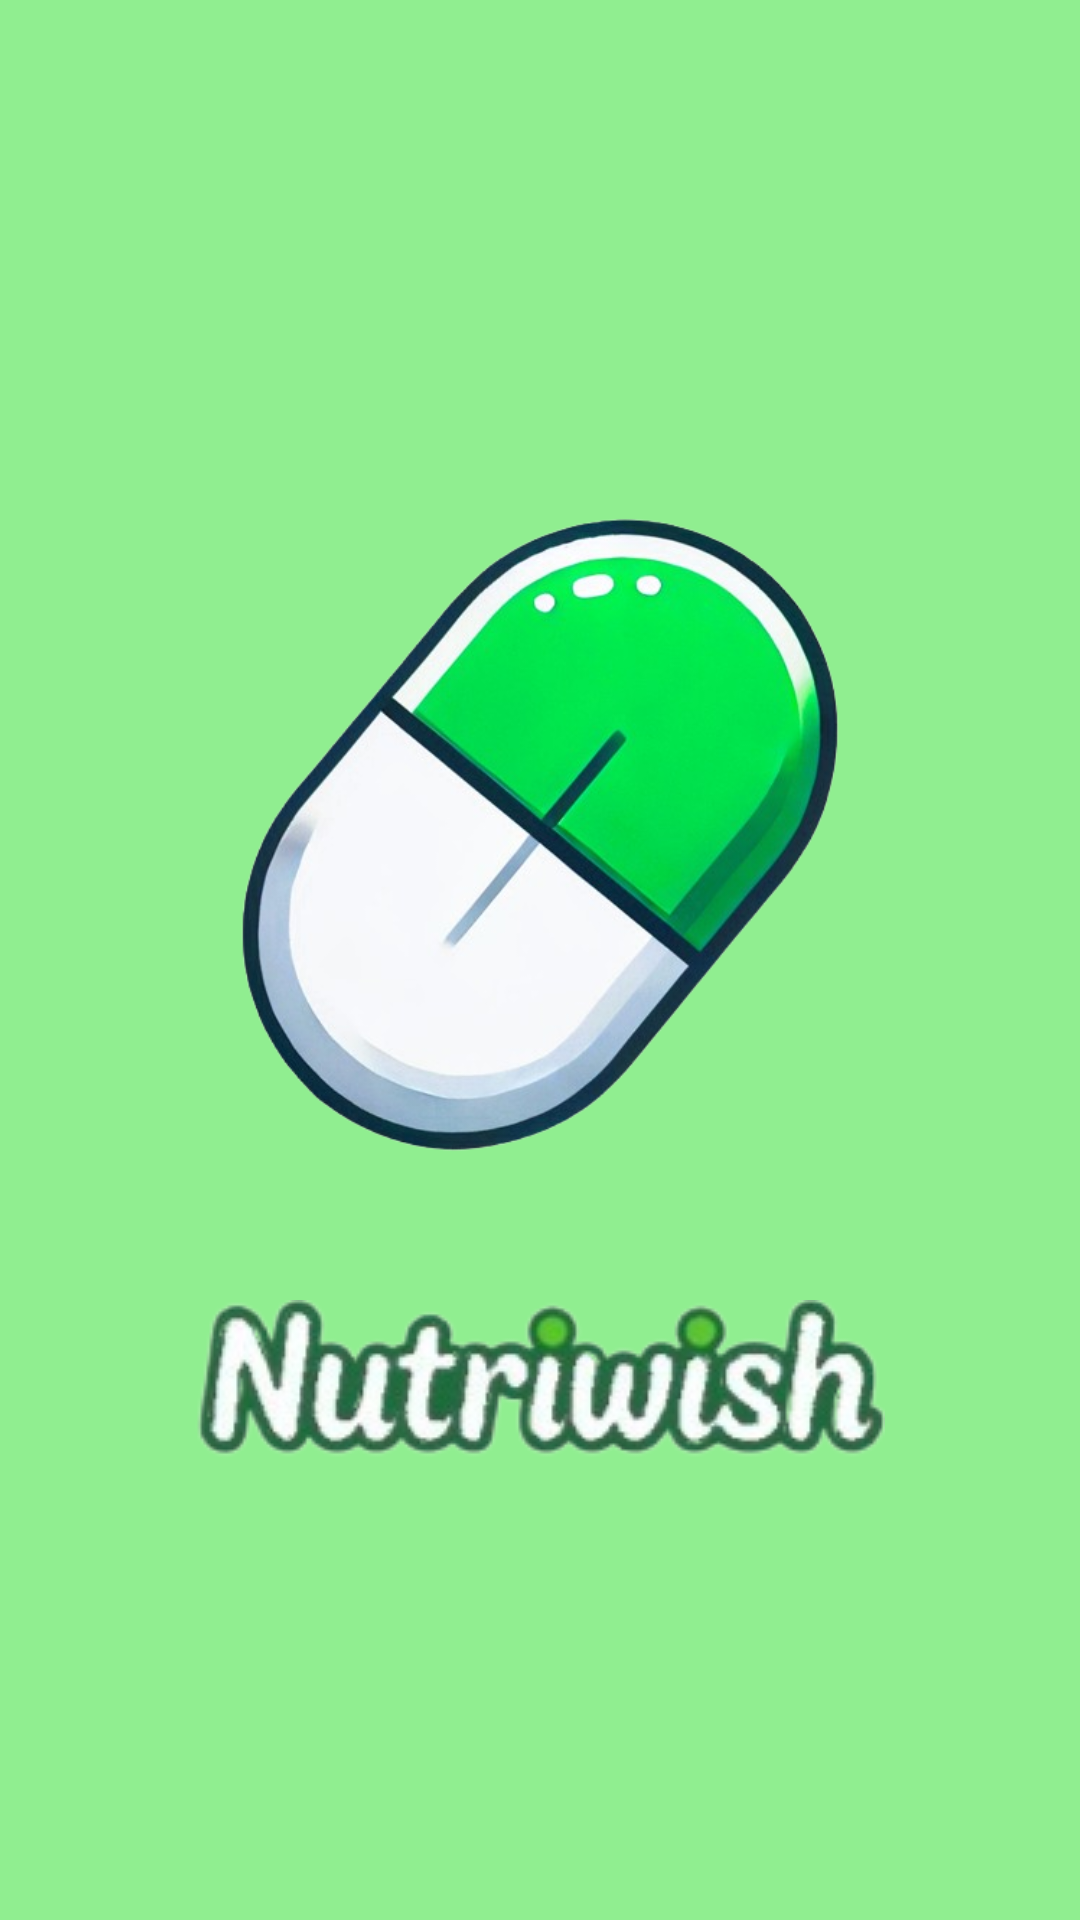

Reconstruct the res/layout file that produces this screen, plus the resources it refers to.
<!-- AndroidManifest.xml: application theme Theme.Nutriwish -->
<!-- res/layout/activity_intro.xml -->
<?xml version="1.0" encoding="utf-8"?>
<LinearLayout xmlns:android="http://schemas.android.com/apk/res/android"
    xmlns:app="http://schemas.android.com/apk/res-auto"
    xmlns:tools="http://schemas.android.com/tools"
    android:id="@+id/main"
    android:layout_width="match_parent"
    android:layout_height="match_parent"
    android:orientation="vertical"
    android:gravity="center"
    tools:context=".IntroActivity"
    android:background="#90EE90">

    
    <ImageView
        android:id="@+id/logo"
        android:layout_width="200dp"
        android:layout_height="250dp"
        android:layout_centerInParent="true"
        android:layout_marginBottom="30dp"
        android:src="@drawable/logo" />

    
    <ImageView
        android:id="@+id/initials"
        android:layout_width="500dp"
        android:layout_height="wrap_content"
        android:src="@drawable/initials"
        android:layout_below="@+id/logo"/>


</LinearLayout>
<!-- resources referenced by this layout -->
<resources>
  <!-- drawable initials: png bitmap (drawable, 28648 bytes) -->
  <!-- drawable logo: png bitmap (drawable, 182293 bytes) -->
  <style name="Theme.Nutriwish" parent="Base.Theme.Nutriwish" />
  <style name="Base.Theme.Nutriwish" parent="Theme.Material3.DayNight.NoActionBar">
          
          
          <item name="colorPrimaryDark">#c8e6c8</item>
      </style>
</resources>
